Image classification data set "car-view-cls" (zakuangyong/yolov11-view-cls-train on GitHub). Class labels (8): back, back left side 45 degrees, back right side 45 degrees, front, front left side 45 degrees, front right side 45 degrees, left side, right side.

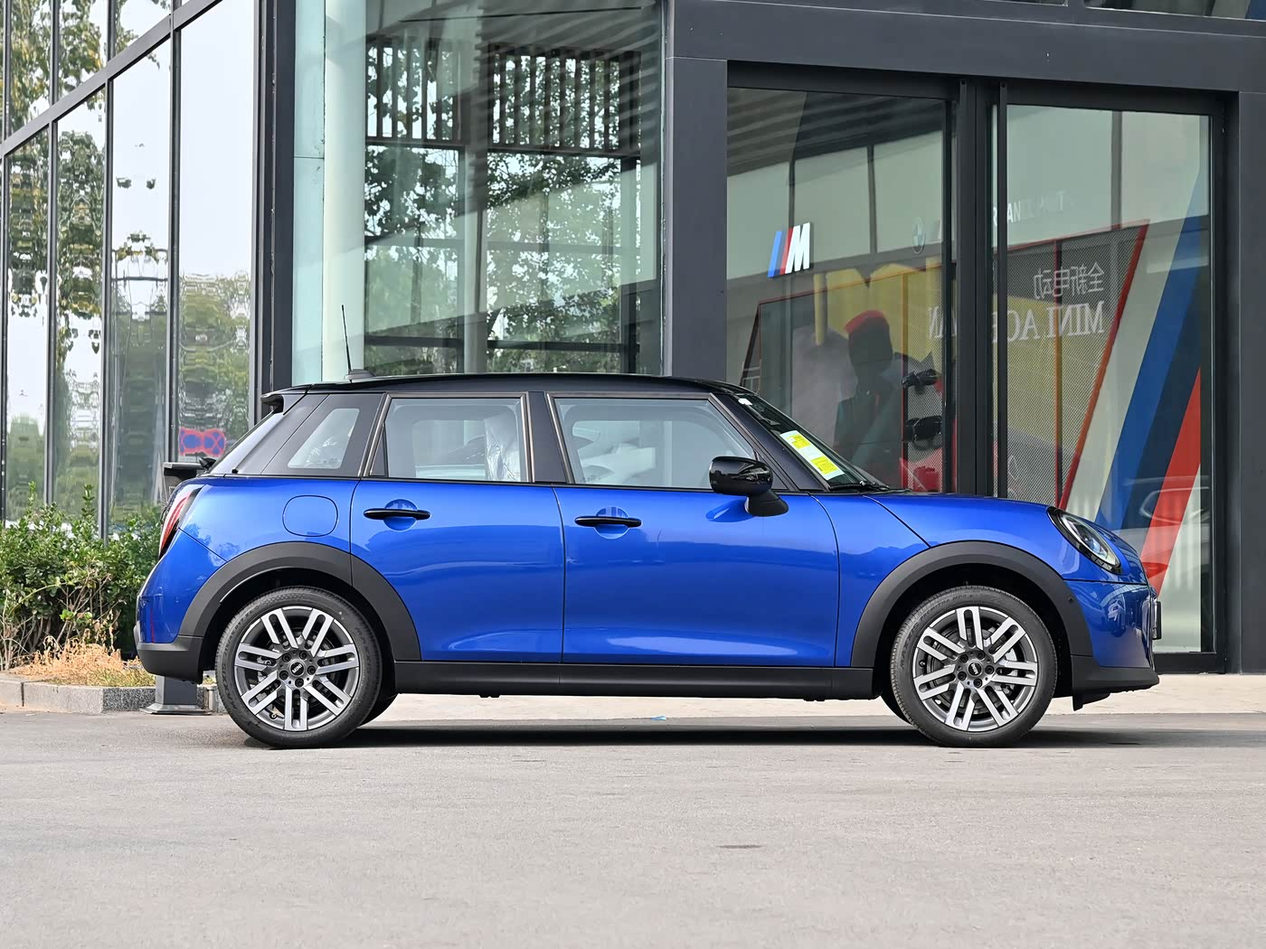
Label: right side

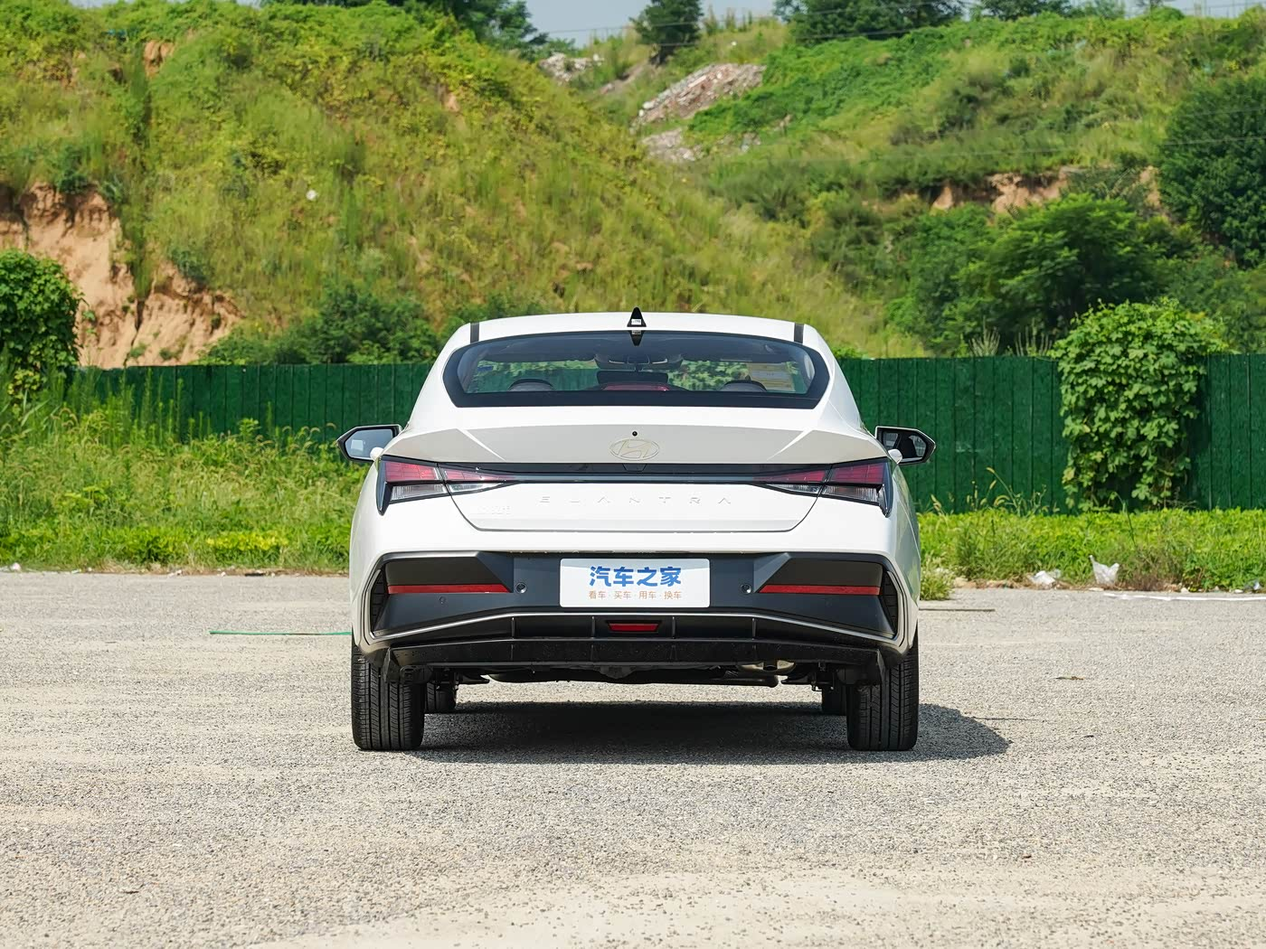
Label: back

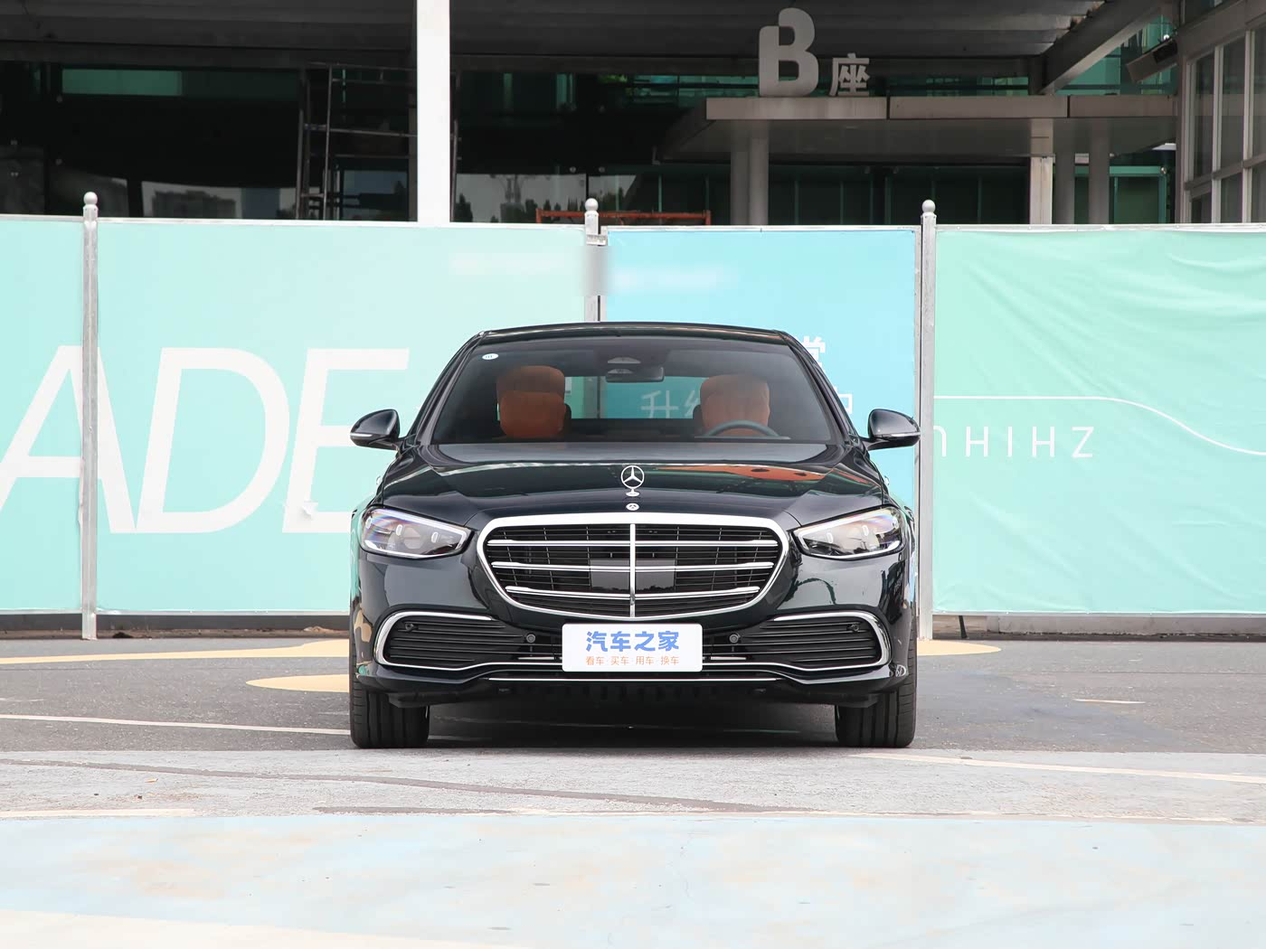
Label: front

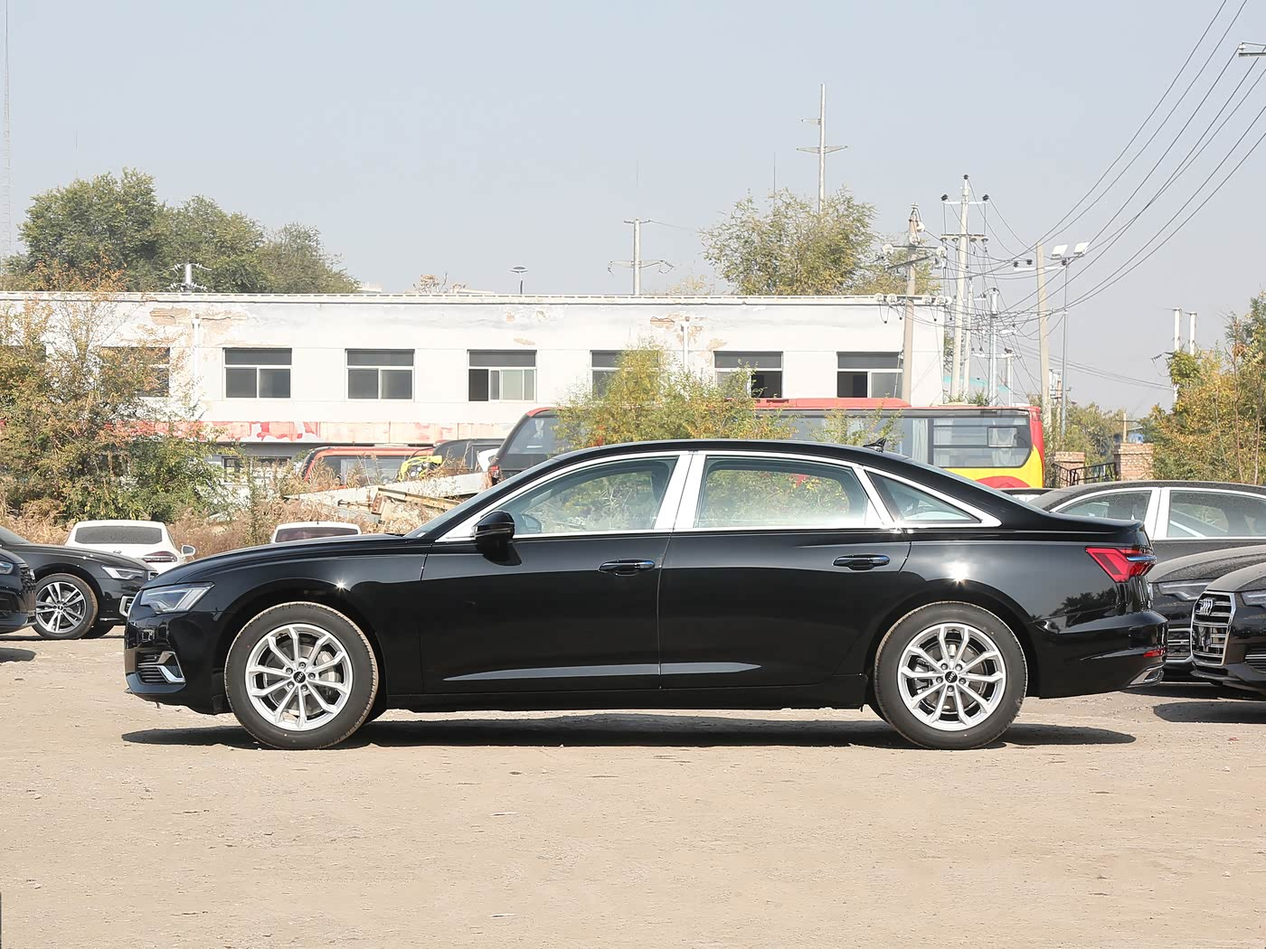
Label: left side

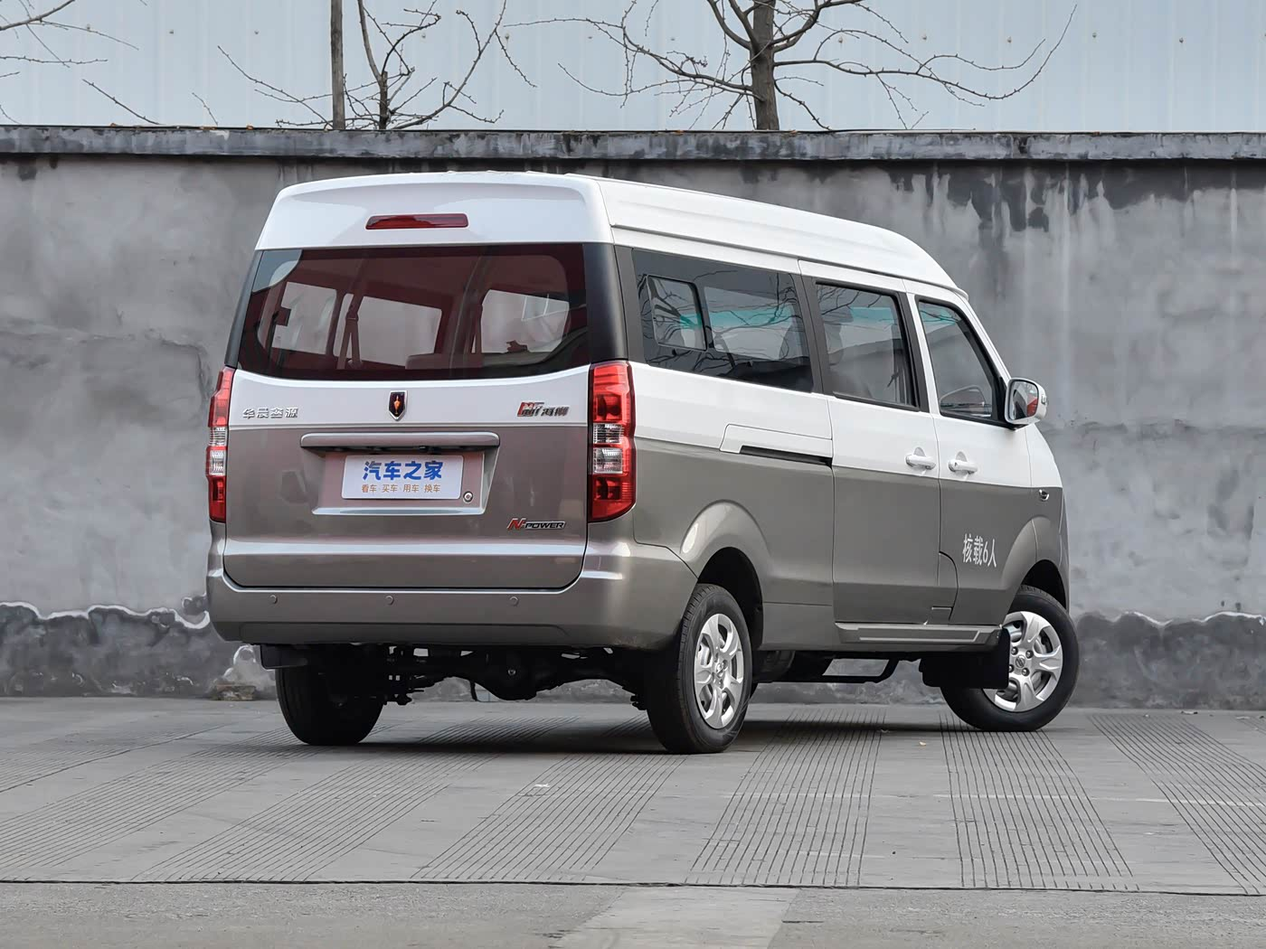
Label: back right side 45 degrees

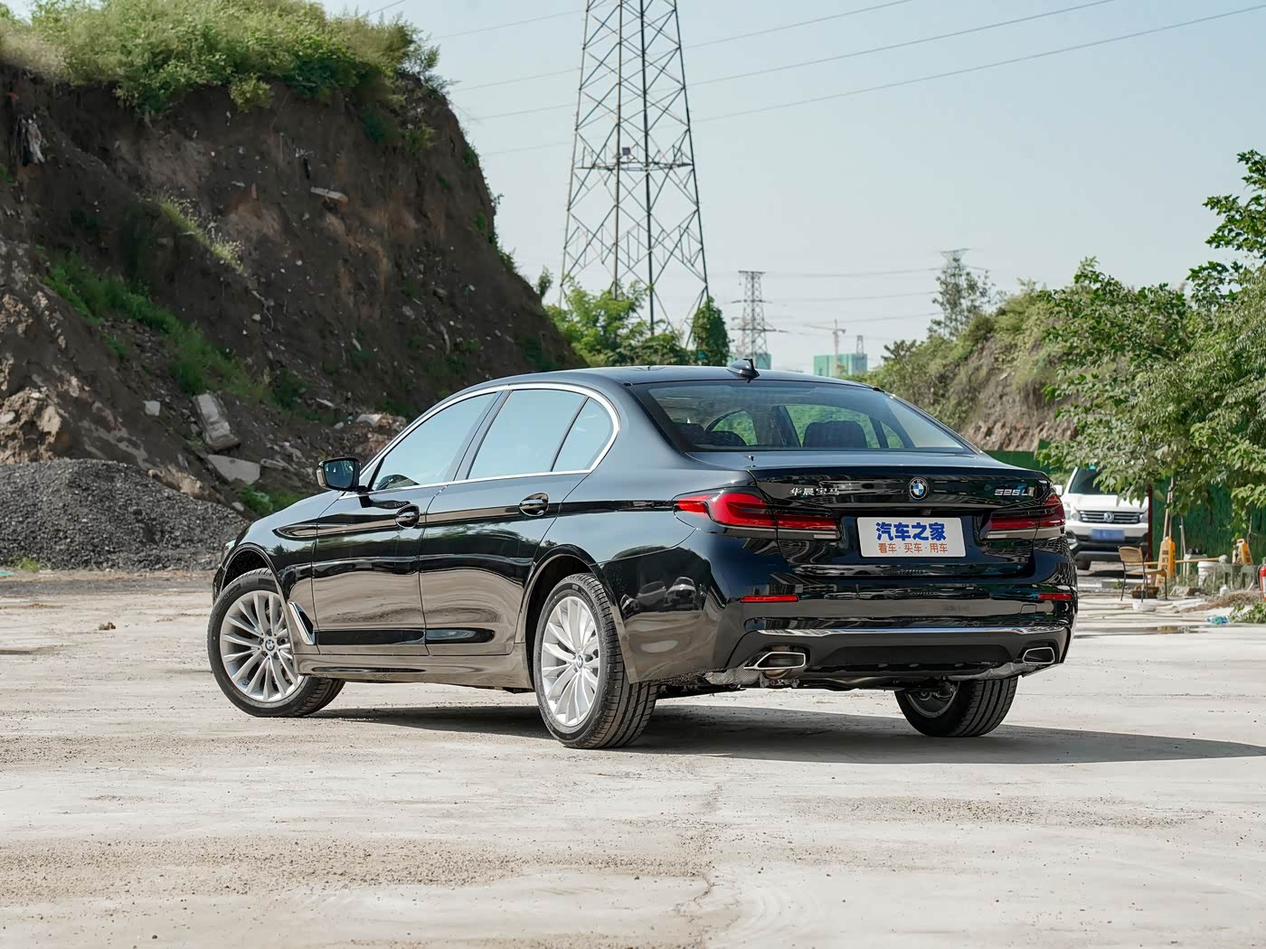
Label: back left side 45 degrees
